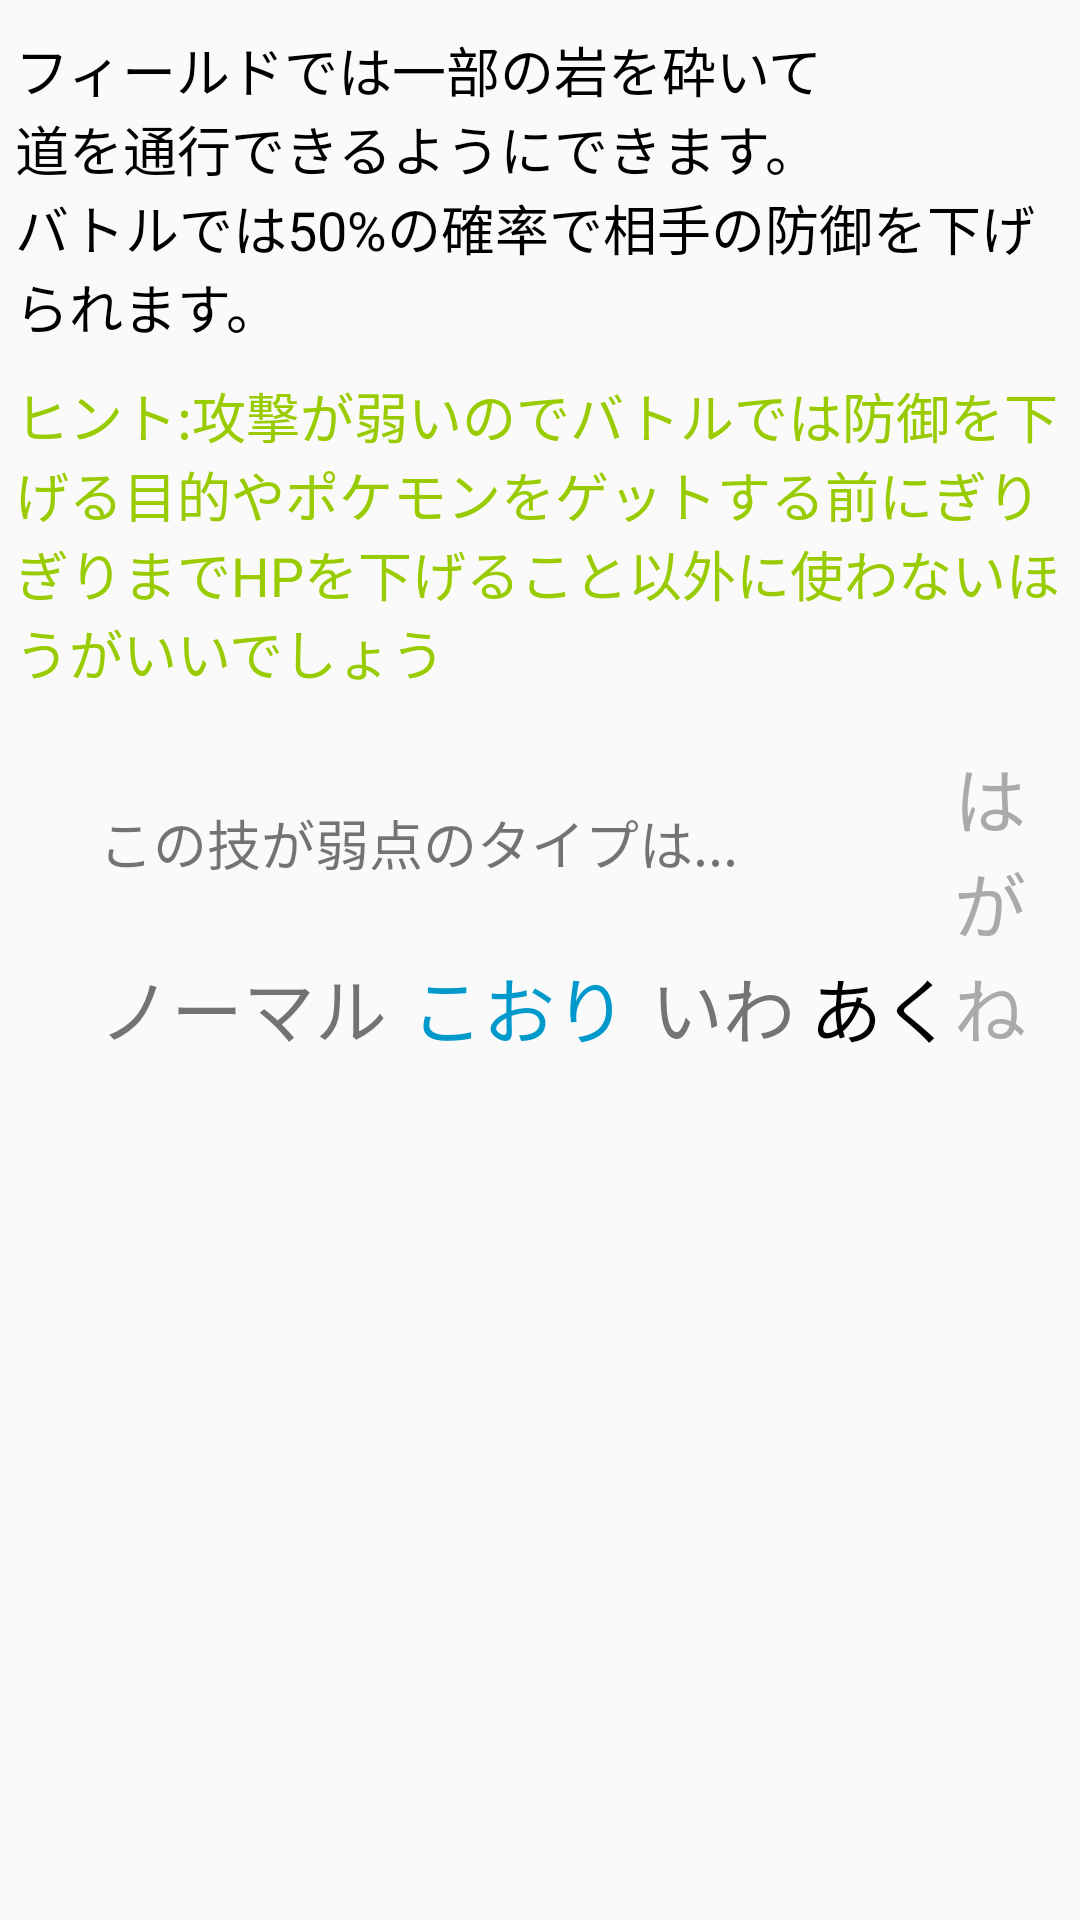

Layout XML and referenced resources for this Android screen:
<!-- AndroidManifest.xml: application theme AppTheme -->
<!-- res/layout/activity_about_rocksmash.xml -->
<?xml version="1.0" encoding="utf-8"?>
<RelativeLayout xmlns:android="http://schemas.android.com/apk/res/android"
    xmlns:app="http://schemas.android.com/apk/res-auto"
    xmlns:tools="http://schemas.android.com/tools"
    android:layout_width="match_parent"
    android:layout_height="match_parent"
    tools:context="hmdroid.hiddenmachine.about_rocksmash">

    <TextView
        android:id="@+id/textView158"
        android:layout_width="wrap_content"
        android:layout_height="wrap_content"
        android:layout_alignParentLeft="true"
        android:layout_alignParentStart="true"
        android:layout_alignParentTop="true"
        android:paddingLeft="5dp"
        android:paddingRight="5dp"
        android:paddingTop="10dp"
        android:text="フィールドでは一部の岩を砕いて道を通行できるようにできます。　　　　　　　　　　　　　　バトルでは50%の確率で相手の防御を下げられます。"
        android:textColor="@android:color/black"
        android:textSize="18sp" />

    <TextView
        android:id="@+id/textView159"
        android:layout_width="wrap_content"
        android:layout_height="wrap_content"
        android:layout_alignParentEnd="true"
        android:layout_alignParentRight="true"
        android:layout_below="@+id/textView158"
        android:paddingLeft="5dp"
        android:paddingRight="5dp"
        android:paddingTop="10dp"
        android:text="ヒント:攻撃が弱いのでバトルでは防御を下げる目的やポケモンをゲットする前にぎりぎりまでHPを下げること以外に使わないほうがいいでしょう"
        android:textColor="@android:color/holo_green_light"
        android:textSize="18sp" />

    <TextView
        android:id="@+id/textView51"
        android:layout_width="wrap_content"
        android:layout_height="wrap_content"
        android:layout_alignParentLeft="true"
        android:layout_alignParentStart="true"
        android:layout_below="@+id/textView159"
        android:layout_marginLeft="33dp"
        android:layout_marginStart="33dp"
        android:layout_marginTop="37dp"
        android:text="この技が弱点のタイプは..."
        android:textSize="18sp" />

    <TextView
        android:id="@+id/textView52"
        android:layout_width="wrap_content"
        android:layout_height="wrap_content"
        android:layout_alignLeft="@+id/textView51"
        android:layout_alignStart="@+id/textView51"
        android:layout_below="@+id/textView51"
        android:layout_marginTop="24dp"
        android:paddingRight="8dp"
        android:text="ノーマル"
        android:textSize="24sp" />

    <TextView
        android:id="@+id/textView53"
        android:layout_width="wrap_content"
        android:layout_height="wrap_content"
        android:layout_alignBaseline="@+id/textView52"
        android:layout_alignBottom="@+id/textView52"
        android:layout_gravity="center_horizontal"
        android:layout_toEndOf="@+id/textView52"
        android:layout_toRightOf="@+id/textView52"
        android:text="こおり"
        android:textColor="@android:color/holo_blue_dark"
        android:textSize="24sp" />

    <TextView
        android:id="@+id/textView54"
        android:layout_width="wrap_content"
        android:layout_height="wrap_content"
        android:layout_alignBaseline="@+id/textView53"
        android:layout_alignBottom="@+id/textView53"
        android:layout_marginLeft="72dp"
        android:layout_marginStart="72dp"
        android:layout_toEndOf="@+id/textView52"
        android:layout_toRightOf="@+id/textView52"
        android:paddingLeft="8dp"
        android:text="いわ"
        android:textColor="@color/岩"
        android:textSize="24sp" />

    <TextView
        android:id="@+id/textView160"
        android:layout_width="wrap_content"
        android:layout_height="wrap_content"
        android:layout_alignBottom="@+id/textView54"
        android:layout_toEndOf="@+id/textView54"
        android:layout_toRightOf="@+id/textView54"
        android:paddingLeft="5dp"
        android:text="あく"
        android:textColor="@android:color/black"
        android:textSize="24sp" />

    <TextView
        android:id="@+id/textView161"
        android:layout_width="wrap_content"
        android:layout_height="wrap_content"
        android:layout_alignBottom="@+id/textView160"
        android:layout_toEndOf="@+id/textView160"
        android:layout_toRightOf="@+id/textView160"
        android:paddingRight="5dp"
        android:text="はがね"
        android:textColor="@android:color/darker_gray"
        android:textSize="24sp" />
</RelativeLayout>
<!-- resources referenced by this layout -->
<resources>
  <style name="AppTheme" parent="Theme.AppCompat.Light.DarkActionBar">
          
          <item name="colorPrimary">@color/colorPrimary</item>
          <item name="colorPrimaryDark">@color/colorPrimaryDark</item>
          <item name="colorAccent">@color/colorAccent</item>
          <item name="android:navigationBarColor">@android:color/black</item>
          <item name="android:statusBarColor">@color/colorPrimaryDark</item>
      </style>
  <color name="colorPrimary">#ff9800</color>
  <color name="colorPrimaryDark">#F57C00</color>
  <color name="colorAccent">#FF5722</color>
</resources>
